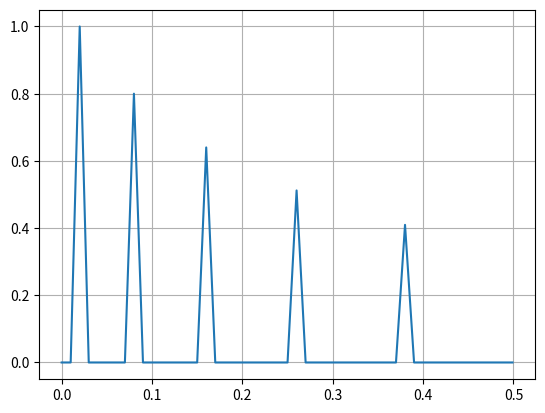

This figure's Python source:
from scipy.fftpack import fft
import numpy as np
import matplotlib.pyplot as plt
from scipy import signal

def Striang(t, width, skew=0):
    S = []
    for ti in t:
        if -width / 2 <= ti < width * skew / 2:
            S.append((2 * ti + width) / (width * (skew + 1)))
        elif width * skew / 2 <= ti < width / 2:
            S.append((2 * ti - width) / (width * (skew - 1)))
        elif np.abs(ti) > width / 2:
            S.append(0)
    return np.asarray(S)

def pulstran(t, d, a, foo, *args, **kwargs):
    assert len(a) == len(d)
    acc = np.zeros(len(t))
    for di, ai in zip(d, a):
        acc += ai * foo(t - di, *args, **kwargs)
    return acc


Fs = 1e3
t = np.arange(0, 0.5, 1 / Fs)
tau = 20e-3
d = np.array([20, 80, 160, 260, 380]) * 1e-3
a = 0.8 ** np.arange(0, 5)
y = pulstran(t, d, a, Striang, tau)
plt.figure()
plt.grid()
plt.plot(t, y)
plt.show()